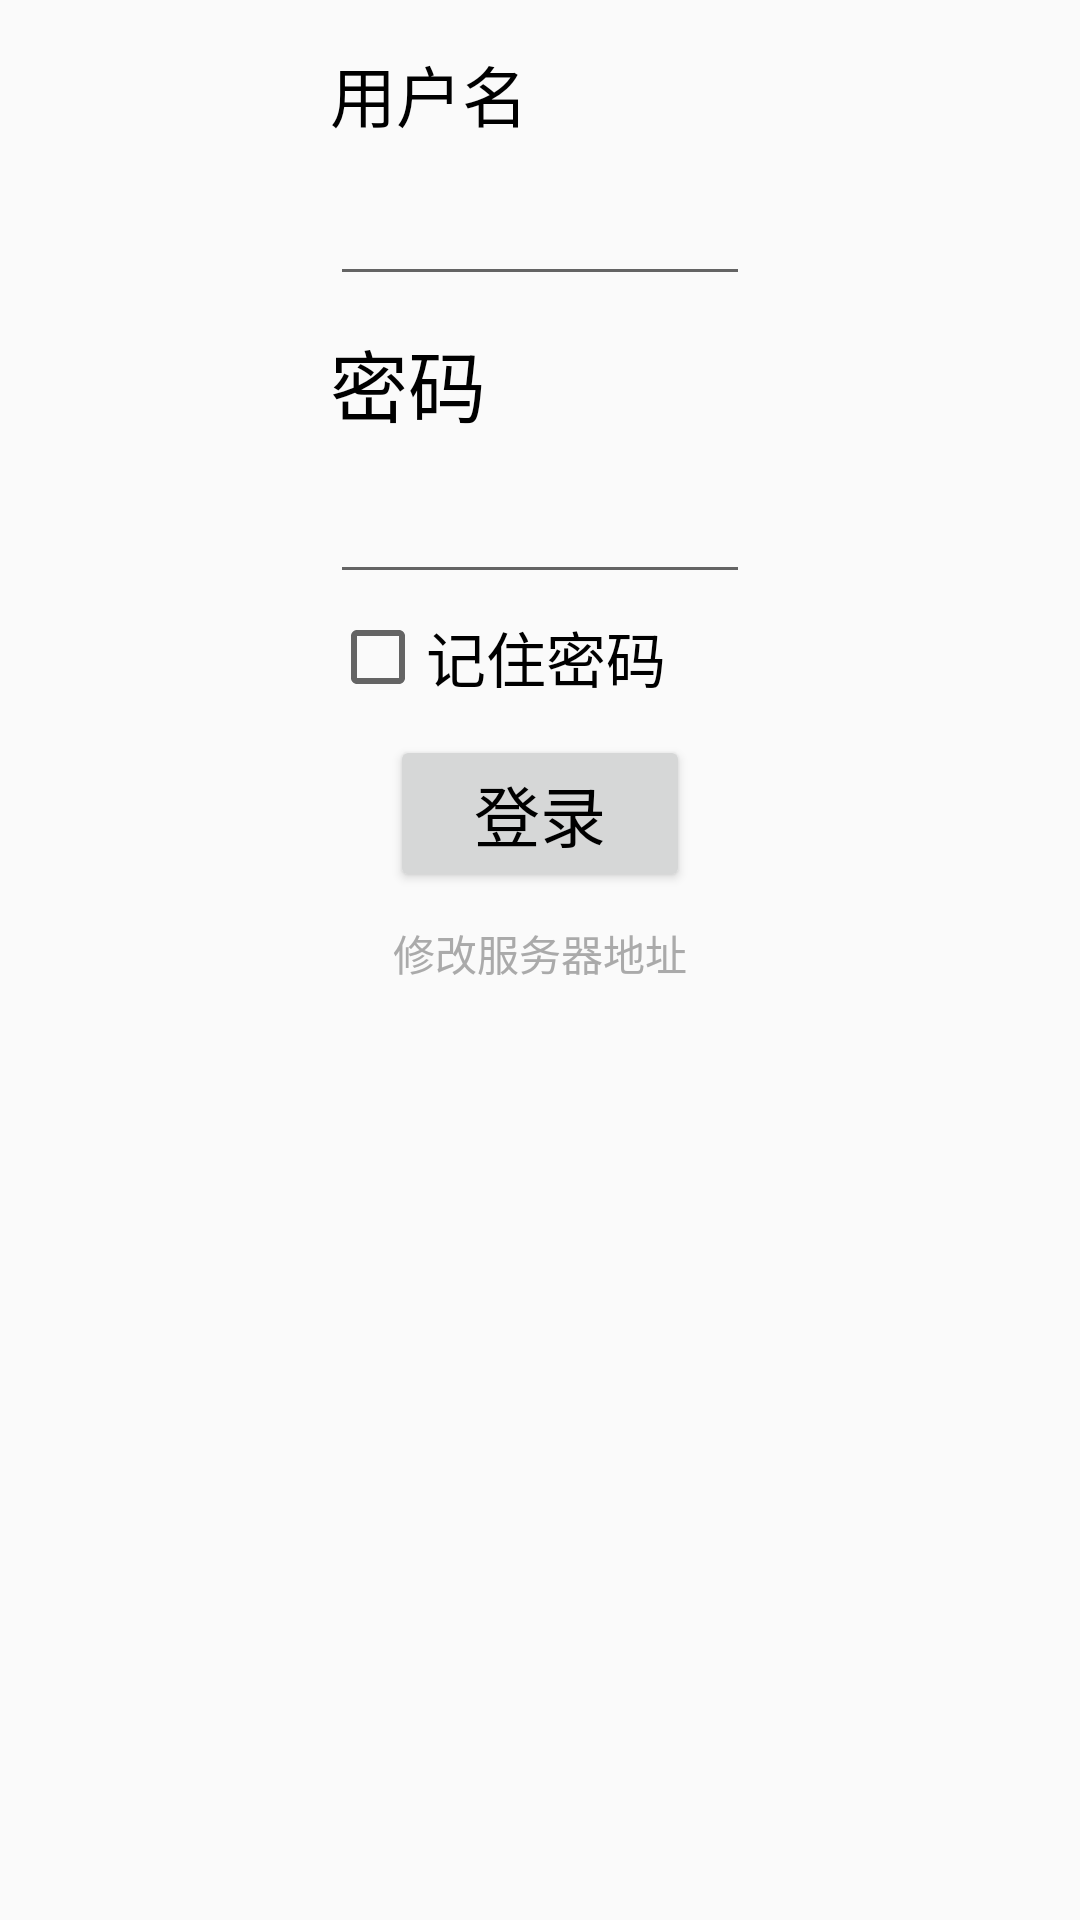

Write the Android layout XML for this screen, with the resource values it uses.
<!-- AndroidManifest.xml: application theme AppTheme -->
<!-- res/layout/activity_login.xml -->
<?xml version="1.0" encoding="utf-8"?>
<LinearLayout xmlns:android="http://schemas.android.com/apk/res/android"
    android:layout_width="match_parent"
    android:layout_height="match_parent"
    android:orientation="vertical">

    <LinearLayout
        android:layout_width="match_parent"
        android:layout_height="wrap_content"
        android:layout_marginLeft="100dp"
        android:layout_marginRight="100dp"
        android:layout_marginTop="0dp"
        android:gravity="center"
        android:orientation="vertical"
        android:padding="10dp">

        <ImageView
            android:layout_width="wrap_content"
            android:layout_height="wrap_content"
            android:layout_marginTop="0dp"
            android:maxHeight="30dp"
            android:src="@mipmap/logo_u"
            android:visibility="gone" />

        <TextView
            android:id="@+id/tv_username"
            android:layout_width="match_parent"
            android:layout_height="wrap_content"
            android:layout_marginTop="5dp"
            android:text="用户名"
            android:textColor="@android:color/black"
            android:textSize="22dp" />

        <EditText
            android:id="@+id/et_username"
            android:layout_width="match_parent"
            android:layout_height="wrap_content"
            android:layout_marginTop="5dp"
            android:textColor="@android:color/black"
            android:textSize="22dp" />

        <TextView
            android:id="@+id/tv_password"
            android:layout_width="match_parent"
            android:layout_height="wrap_content"
            android:layout_marginTop="10dp"
            android:text="密码"
            android:textColor="@android:color/black"
            android:textSize="26dp" />

        <EditText
            android:id="@+id/et_password"
            android:layout_width="match_parent"
            android:layout_height="wrap_content"
            android:layout_marginTop="5dp"
            android:inputType="textPassword"
            android:textColor="@android:color/black"
            android:textSize="22dp" />

        <CheckBox
            android:id="@+id/chk_remember_pass"
            android:layout_width="match_parent"
            android:layout_height="wrap_content"
            android:text="记住密码"
            android:layout_marginTop="5dp"
            android:layout_marginBottom="5dp"
            android:textColor="@android:color/black"
            android:textSize="20sp" />

        <Button
            android:id="@+id/btn_login"
            android:layout_width="match_parent"
            android:layout_height="wrap_content"
            android:layout_marginLeft="20dp"
            android:layout_marginRight="20dp"
            android:layout_marginTop="5dp"
            android:text="登录"
            android:textColor="@android:color/black"
            android:textSize="22dp" />

        <TextView
            android:id="@+id/tv_setting"
            android:layout_width="wrap_content"
            android:layout_height="wrap_content"
            android:textSize="14sp"
            android:textColor="@android:color/darker_gray"
            android:text="修改服务器地址"
            android:layout_marginTop="10dp"
            />
    </LinearLayout>
</LinearLayout>
<!-- resources referenced by this layout -->
<resources>
  <!-- mipmap logo_u: jpg bitmap (mipmap-mdpi, 9412 bytes) -->
  <style name="AppTheme" parent="Theme.AppCompat.Light.DarkActionBar">
      
          
          <item name="colorPrimary">@color/colorPrimary</item>
          <item name="colorPrimaryDark">@color/colorPrimaryDark</item>
          <item name="colorAccent">@color/colorAccent</item>
      </style>
  <!-- not gathered from this repository: default colours our renderer supplied (Android Studio template values) -->
  <color name="colorPrimary">#FF6200EE</color>
  <color name="colorPrimaryDark">#FF3700B3</color>
  <color name="colorAccent">#FF03DAC5</color>
</resources>
